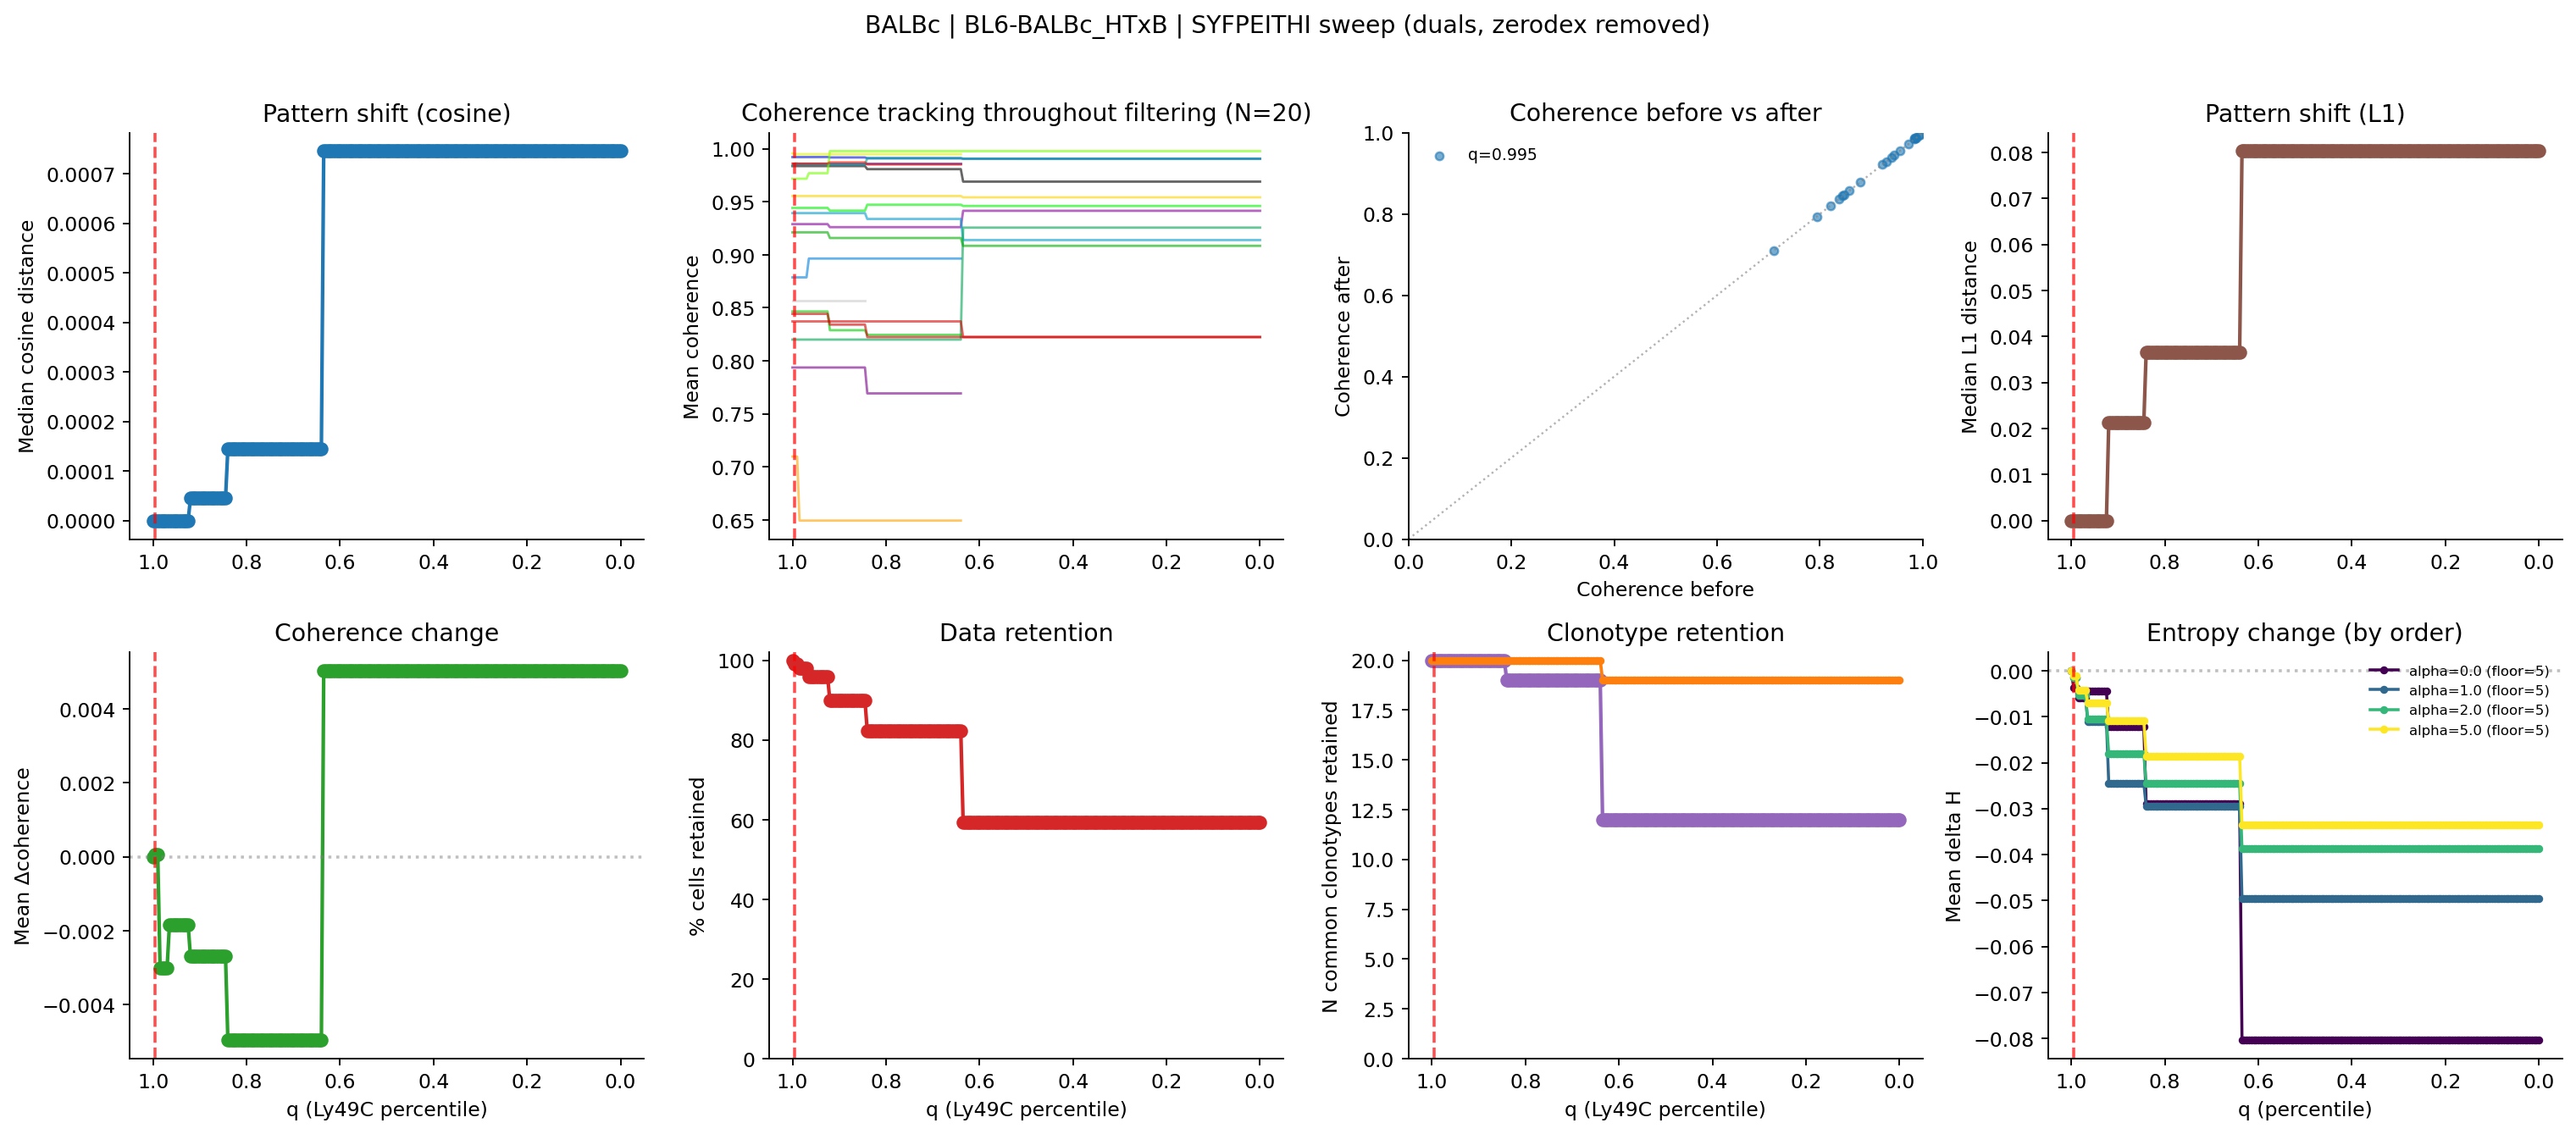

The table this chart was drawn from, first rows:
percentile, thresh_syfpeithi, n_cells, pct_cells_retained, n_clonotypes_baseline_ge5, n_clonotypes_filtered_retained, n_common_clonotypes_retained, median_cosine_dist, median_l1_dist, mean_entropy_change, mean_coherence_change
1.0, 7.0, 197, 100.0, 20, 20, 20, 0.0, 0.0, 0.0, 0.0
0.995, 5.62, 195, 98.98, 20, 20, 20, 0.0, 0.0, -0.001479, 5.9409089805423365e-05
0.99, 5.0, 195, 98.98, 20, 20, 20, 0.0, 0.0, -0.001479, 5.9409089805423365e-05
0.985, 4.0, 193, 97.97, 20, 20, 20, 0.0, 0.0, -0.005054, -0.002997
0.98, 4.0, 193, 97.97, 20, 20, 20, 0.0, 0.0, -0.005054, -0.002997
0.975, 4.0, 193, 97.97, 20, 20, 20, 0.0, 0.0, -0.005054, -0.002997
0.97, 4.0, 193, 97.97, 20, 20, 20, 0.0, 0.0, -0.005054, -0.002997
0.965, 3.34, 189, 95.94, 20, 20, 20, 0.0, 0.0, -0.011, -0.001845
0.96, 3.0, 189, 95.94, 20, 20, 20, 0.0, 0.0, -0.011, -0.001845
0.955, 3.0, 189, 95.94, 20, 20, 20, 0.0, 0.0, -0.011, -0.001845
0.95, 3.0, 189, 95.94, 20, 20, 20, 0.0, 0.0, -0.011, -0.001845
0.945, 3.0, 189, 95.94, 20, 20, 20, 0.0, 0.0, -0.011, -0.001845
0.94, 3.0, 189, 95.94, 20, 20, 20, 0.0, 0.0, -0.011, -0.001845
0.935, 3.0, 189, 95.94, 20, 20, 20, 0.0, 0.0, -0.011, -0.001845
0.93, 3.0, 189, 95.94, 20, 20, 20, 0.0, 0.0, -0.011, -0.001845
0.925, 3.0, 189, 95.94, 20, 20, 20, 0.0, 0.0, -0.011, -0.001845
0.92, 2.0, 177, 89.85, 20, 20, 20, 4.501583834559675e-05, 0.02124, -0.0245, -0.002695
0.915, 2.0, 177, 89.85, 20, 20, 20, 4.501583834559675e-05, 0.02124, -0.0245, -0.002695
0.91, 2.0, 177, 89.85, 20, 20, 20, 4.501583834559675e-05, 0.02124, -0.0245, -0.002695
0.905, 2.0, 177, 89.85, 20, 20, 20, 4.501583834559675e-05, 0.02124, -0.0245, -0.002695
0.9, 2.0, 177, 89.85, 20, 20, 20, 4.501583834559675e-05, 0.02124, -0.0245, -0.002695
0.895, 2.0, 177, 89.85, 20, 20, 20, 4.501583834559675e-05, 0.02124, -0.0245, -0.002695
0.89, 2.0, 177, 89.85, 20, 20, 20, 4.501583834559675e-05, 0.02124, -0.0245, -0.002695
0.885, 2.0, 177, 89.85, 20, 20, 20, 4.501583834559675e-05, 0.02124, -0.0245, -0.002695
0.88, 2.0, 177, 89.85, 20, 20, 20, 4.501583834559675e-05, 0.02124, -0.0245, -0.002695
0.875, 2.0, 177, 89.85, 20, 20, 20, 4.501583834559675e-05, 0.02124, -0.0245, -0.002695
0.87, 2.0, 177, 89.85, 20, 20, 20, 4.501583834559675e-05, 0.02124, -0.0245, -0.002695
0.865, 2.0, 177, 89.85, 20, 20, 20, 4.501583834559675e-05, 0.02124, -0.0245, -0.002695
0.86, 2.0, 177, 89.85, 20, 20, 20, 4.501583834559675e-05, 0.02124, -0.0245, -0.002695
0.855, 2.0, 177, 89.85, 20, 20, 20, 4.501583834559675e-05, 0.02124, -0.0245, -0.002695
0.85, 2.0, 177, 89.85, 20, 20, 20, 4.501583834559675e-05, 0.02124, -0.0245, -0.002695
0.845, 2.0, 177, 89.85, 20, 20, 20, 4.501583834559675e-05, 0.02124, -0.0245, -0.002695
0.84, 1.0, 162, 82.23, 20, 19, 19, 0.0001449, 0.03661, -0.02947, -0.004959
0.835, 1.0, 162, 82.23, 20, 19, 19, 0.0001449, 0.03661, -0.02947, -0.004959
0.83, 1.0, 162, 82.23, 20, 19, 19, 0.0001449, 0.03661, -0.02947, -0.004959
0.825, 1.0, 162, 82.23, 20, 19, 19, 0.0001449, 0.03661, -0.02947, -0.004959
0.82, 1.0, 162, 82.23, 20, 19, 19, 0.0001449, 0.03661, -0.02947, -0.004959
0.815, 1.0, 162, 82.23, 20, 19, 19, 0.0001449, 0.03661, -0.02947, -0.004959
0.81, 1.0, 162, 82.23, 20, 19, 19, 0.0001449, 0.03661, -0.02947, -0.004959
0.805, 1.0, 162, 82.23, 20, 19, 19, 0.0001449, 0.03661, -0.02947, -0.004959
0.8, 1.0, 162, 82.23, 20, 19, 19, 0.0001449, 0.03661, -0.02947, -0.004959
0.795, 1.0, 162, 82.23, 20, 19, 19, 0.0001449, 0.03661, -0.02947, -0.004959
0.79, 1.0, 162, 82.23, 20, 19, 19, 0.0001449, 0.03661, -0.02947, -0.004959
0.785, 1.0, 162, 82.23, 20, 19, 19, 0.0001449, 0.03661, -0.02947, -0.004959
0.78, 1.0, 162, 82.23, 20, 19, 19, 0.0001449, 0.03661, -0.02947, -0.004959
0.775, 1.0, 162, 82.23, 20, 19, 19, 0.0001449, 0.03661, -0.02947, -0.004959
0.77, 1.0, 162, 82.23, 20, 19, 19, 0.0001449, 0.03661, -0.02947, -0.004959
0.765, 1.0, 162, 82.23, 20, 19, 19, 0.0001449, 0.03661, -0.02947, -0.004959
0.76, 1.0, 162, 82.23, 20, 19, 19, 0.0001449, 0.03661, -0.02947, -0.004959
0.755, 1.0, 162, 82.23, 20, 19, 19, 0.0001449, 0.03661, -0.02947, -0.004959
0.75, 1.0, 162, 82.23, 20, 19, 19, 0.0001449, 0.03661, -0.02947, -0.004959
0.745, 1.0, 162, 82.23, 20, 19, 19, 0.0001449, 0.03661, -0.02947, -0.004959
0.74, 1.0, 162, 82.23, 20, 19, 19, 0.0001449, 0.03661, -0.02947, -0.004959
0.735, 1.0, 162, 82.23, 20, 19, 19, 0.0001449, 0.03661, -0.02947, -0.004959
0.73, 1.0, 162, 82.23, 20, 19, 19, 0.0001449, 0.03661, -0.02947, -0.004959
0.725, 1.0, 162, 82.23, 20, 19, 19, 0.0001449, 0.03661, -0.02947, -0.004959
0.72, 1.0, 162, 82.23, 20, 19, 19, 0.0001449, 0.03661, -0.02947, -0.004959
0.715, 1.0, 162, 82.23, 20, 19, 19, 0.0001449, 0.03661, -0.02947, -0.004959
0.71, 1.0, 162, 82.23, 20, 19, 19, 0.0001449, 0.03661, -0.02947, -0.004959
0.705, 1.0, 162, 82.23, 20, 19, 19, 0.0001449, 0.03661, -0.02947, -0.004959
... 141 more rows
